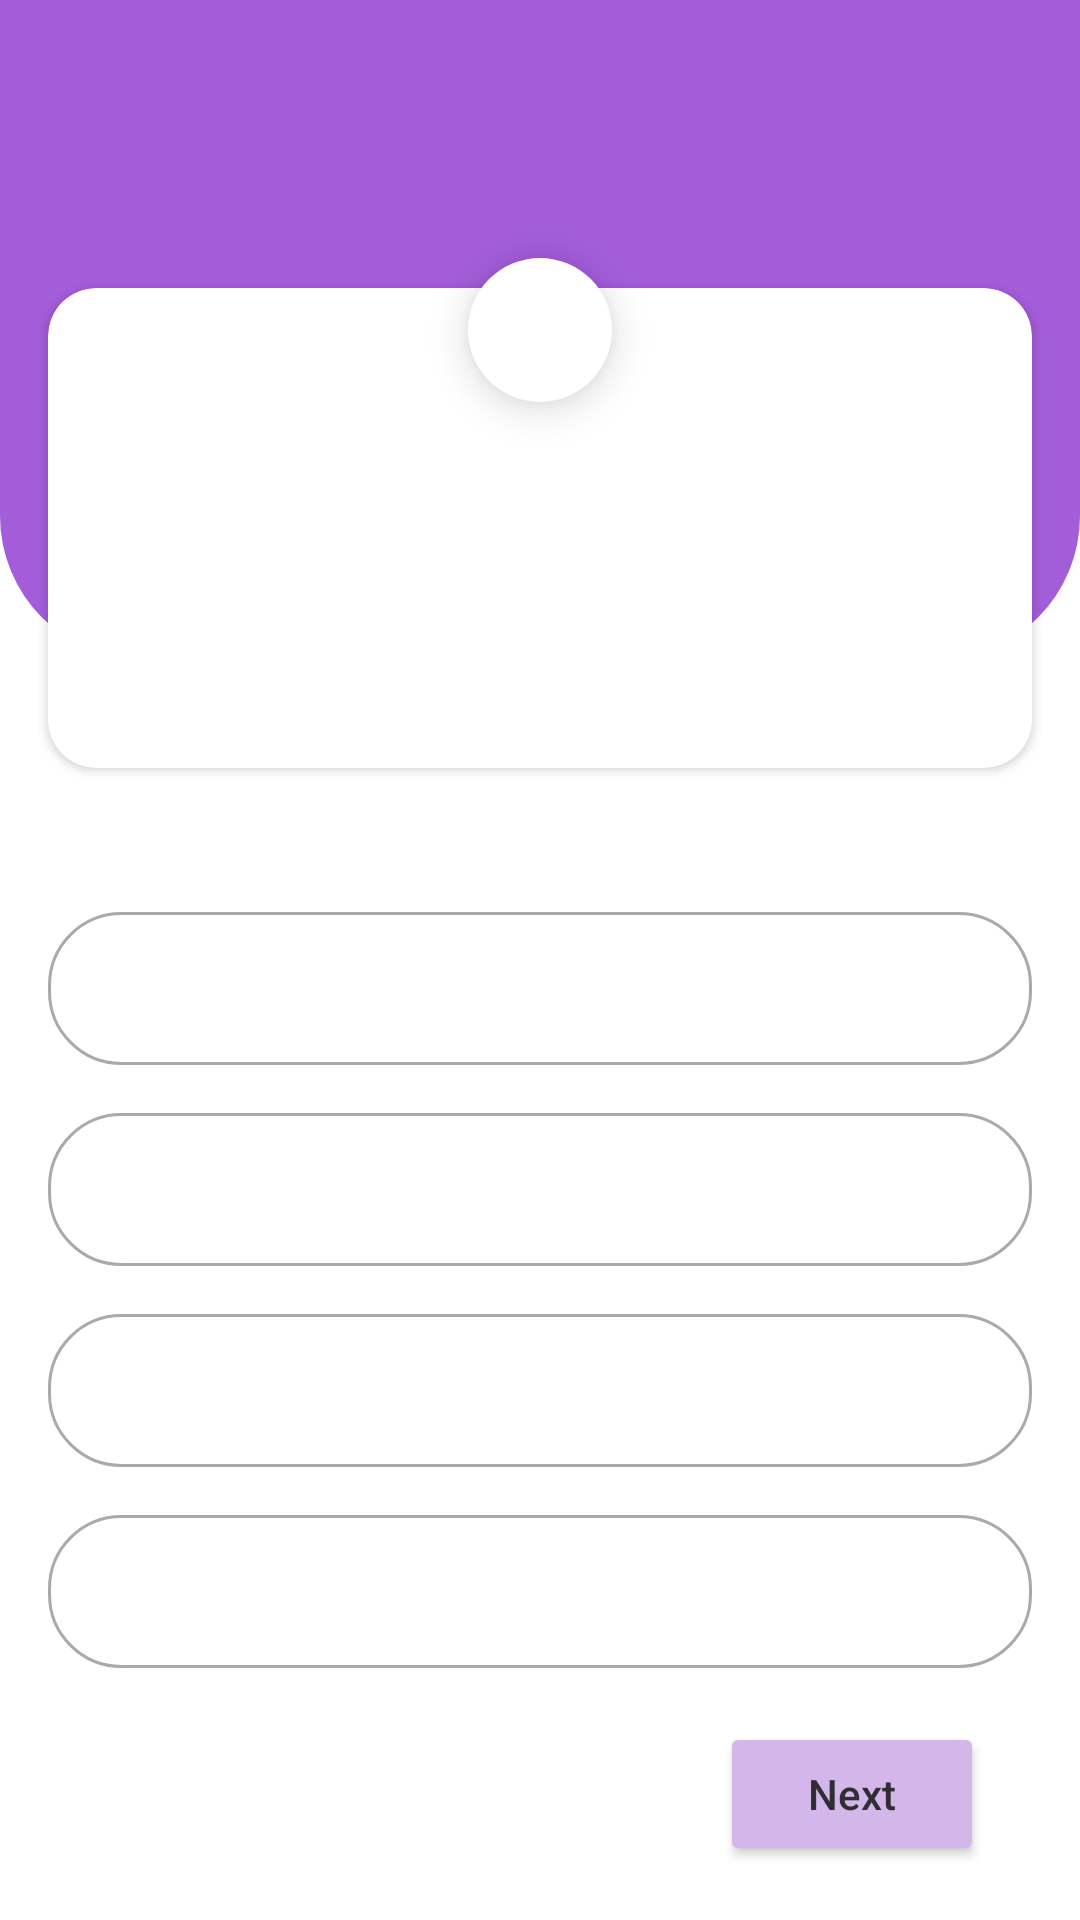

The Android layout XML behind this screen, and the referenced resources:
<!-- AndroidManifest.xml: application theme Theme.TriviaTask -->
<!-- res/layout/fragment_questions.xml -->
<?xml version="1.0" encoding="utf-8"?>
<androidx.constraintlayout.widget.ConstraintLayout xmlns:android="http://schemas.android.com/apk/res/android"
    xmlns:app="http://schemas.android.com/apk/res-auto"
    xmlns:tools="http://schemas.android.com/tools"
    android:layout_width="match_parent"
    android:layout_height="match_parent">

    <View
        android:id="@+id/view"
        android:layout_width="match_parent"
        android:layout_height="220dp"
        android:background="@drawable/background_shape"
        app:layout_constraintEnd_toEndOf="parent"
        app:layout_constraintStart_toStartOf="parent"
        app:layout_constraintTop_toTopOf="parent" />


    <androidx.cardview.widget.CardView
        android:id="@+id/cardView"
        android:layout_width="match_parent"
        android:layout_height="160dp"
        android:layout_marginHorizontal="16dp"
        android:layout_marginTop="96dp"
        android:elevation="16dp"
        android:padding="8dp"
        app:cardCornerRadius="16dp"
        app:layout_constraintEnd_toEndOf="parent"
        app:layout_constraintHorizontal_bias="0.0"
        app:layout_constraintStart_toStartOf="parent"
        app:layout_constraintTop_toTopOf="parent">

        <androidx.constraintlayout.widget.ConstraintLayout
            android:layout_width="match_parent"
            android:layout_height="match_parent">

            <TextView
                android:id="@+id/text_question"
                android:layout_width="match_parent"
                android:layout_height="wrap_content"
                android:gravity="center_horizontal"
                android:maxLines="2"
                android:paddingHorizontal="8dp"
                android:textColor="@color/black"
                android:textSize="14sp"
                android:textStyle="bold"
                app:layout_constraintBottom_toBottomOf="parent"
                app:layout_constraintEnd_toEndOf="parent"
                app:layout_constraintStart_toStartOf="parent"
                app:layout_constraintTop_toTopOf="parent"
                tools:text="what\'s the name of harry potter novelist? hghhghgfhdhfgdfhf" />

        </androidx.constraintlayout.widget.ConstraintLayout>
    </androidx.cardview.widget.CardView>




    <androidx.appcompat.widget.LinearLayoutCompat
        android:id="@+id/answer_linear_layout"
        android:layout_width="match_parent"
        android:layout_height="wrap_content"
        android:orientation="vertical"
        app:layout_constraintTop_toBottomOf="@+id/cardView">
        <TextView
            android:id="@+id/text_first_answer"
            style="@style/text_choice"
            android:layout_width="match_parent"
            android:layout_height="wrap_content"
            android:layout_marginTop="48dp"
            android:background="@drawable/text_background"
            tools:text="something 1"
            android:textColor="@color/black"
            app:layout_constraintEnd_toEndOf="parent"
            app:layout_constraintStart_toStartOf="parent"
            app:layout_constraintTop_toBottomOf="@+id/cardView" />
        <TextView
            android:id="@+id/text_second_answer"
            style="@style/text_choice"
            android:layout_width="match_parent"
            android:layout_height="wrap_content"
            android:layout_marginTop="16dp"
            android:textColor="@color/black"
            android:background="@drawable/text_background"

            tools:text="something 2"
            app:layout_constraintEnd_toEndOf="parent"
            app:layout_constraintStart_toStartOf="parent"
            app:layout_constraintTop_toBottomOf="@+id/text_first_answer" />

        <TextView
            android:id="@+id/text_third_answer"
            style="@style/text_choice"
            android:layout_width="match_parent"
            android:layout_height="wrap_content"
            android:layout_marginTop="16dp"
            android:textColor="@color/black"
            android:background="@drawable/text_background"
            tools:text="something 3"
            app:layout_constraintEnd_toEndOf="parent"
            app:layout_constraintStart_toStartOf="parent"
            app:layout_constraintTop_toBottomOf="@+id/text_second_answer" />

        <TextView
            android:id="@+id/text_fourth_answer"
            style="@style/text_choice"
            android:layout_width="match_parent"
            android:layout_height="wrap_content"
            android:layout_marginTop="16dp"
            android:textColor="@color/black"
            android:background="@drawable/text_background"
            tools:text="something 4"
            app:layout_constraintEnd_toEndOf="parent"
            app:layout_constraintHorizontal_bias="1.0"
            app:layout_constraintStart_toStartOf="parent"
            app:layout_constraintTop_toBottomOf="@+id/text_third_answer" />
    </androidx.appcompat.widget.LinearLayoutCompat>

    <View
        android:id="@+id/view2"
        android:layout_width="48dp"
        android:layout_height="48dp"
        android:elevation="8dp"
        android:background="@drawable/question_number"
        app:layout_constraintBottom_toBottomOf="@+id/view"
        app:layout_constraintEnd_toEndOf="@+id/cardView"
        app:layout_constraintStart_toStartOf="@+id/cardView"
        app:layout_constraintTop_toTopOf="@+id/view" />

    <TextView
        android:id="@+id/text_points"
        android:layout_width="24dp"
        android:layout_height="24dp"
        android:elevation="8dp"
        android:gravity="center"
        android:textColor="@color/purple"
        android:textSize="18sp"
        android:textStyle="bold"
        app:layout_constraintBottom_toBottomOf="@+id/view2"
        app:layout_constraintEnd_toEndOf="@+id/view2"
        app:layout_constraintStart_toStartOf="@+id/view2"
        app:layout_constraintTop_toTopOf="@+id/view2"
        tools:text="1" />
    <Button
        android:id="@+id/button_next"
        android:layout_width="wrap_content"
        android:layout_height="wrap_content"
        android:layout_marginEnd="32dp"
        android:text="@string/next"
        android:textAllCaps="false"
        android:backgroundTint="@color/light_purple"
        android:textColor="#312E33"
        app:layout_constraintBottom_toBottomOf="parent"
        app:layout_constraintEnd_toEndOf="parent"
        app:layout_constraintTop_toBottomOf="@+id/answer_linear_layout" />
    <com.wang.avi.AVLoadingIndicatorView
        android:id="@+id/progress_loading"
        android:layout_width="wrap_content"
        android:layout_height="wrap_content"
        app:layout_constraintBottom_toBottomOf="parent"
        app:layout_constraintEnd_toEndOf="parent"
        app:layout_constraintStart_toStartOf="parent"
        app:layout_constraintTop_toTopOf="parent"
        app:indicatorName="BallSpinFadeLoaderIndicator"
        app:indicatorColor="@color/dark_purple"
        android:visibility="gone"/>
    <ImageView
        android:id="@+id/image_error"
        android:layout_width="128dp"
        android:layout_height="128dp"
        android:src="@drawable/ic_error"
        app:layout_constraintEnd_toEndOf="parent"
        app:layout_constraintStart_toStartOf="parent"
        app:layout_constraintTop_toTopOf="parent"
        app:tint="#f00"
        android:visibility="gone" />
</androidx.constraintlayout.widget.ConstraintLayout>
<!-- resources referenced by this layout -->
<resources>
  <color name="black">#FF000000</color>
  <color name="dark_purple">#A35DD9</color>
  <color name="light_purple">#D3B6EA</color>
  <color name="purple">#a662db</color>
  <!-- drawable background_shape (drawable) -->
  <?xml version="1.0" encoding="utf-8"?>
  <shape xmlns:android="http://schemas.android.com/apk/res/android"
      android:shape="rectangle">
      <solid android:color="@color/dark_purple"/>
      <corners android:bottomRightRadius="48dp" android:bottomLeftRadius="48dp"/>
  
  </shape>
  <!-- drawable question_number (drawable) -->
  <?xml version="1.0" encoding="utf-8"?>
  <shape xmlns:android="http://schemas.android.com/apk/res/android"
      android:shape="rectangle">
      <solid android:color="@color/white"/>
      <corners android:radius="48dp"/>
  
  </shape>
  <!-- drawable text_background (drawable) -->
  <?xml version="1.0" encoding="utf-8"?>
  <shape xmlns:android="http://schemas.android.com/apk/res/android"
      android:shape="rectangle">
      <solid android:color="@color/white"/>
      <corners android:radius="24dp"/>
      <stroke android:color="@android:color/darker_gray" android:width="1dp"/>
  
  </shape>
  <string name="next">Next</string>
  <style name="text_choice" parent="">
          <item name="backgroundTintMode">@color/white</item>
          <item name="android:layout_marginHorizontal" tools:targetApi="o">16dp</item>
          <item name="android:paddingVertical" tools:targetApi="o">16dp</item>
          <item name="cornerSize">50dp</item>
          <item name="color">@color/white</item>
          <item name="android:paddingHorizontal" tools:targetApi="o">16dp</item>
      </style>
  <style name="Theme.TriviaTask" parent="Theme.MaterialComponents.DayNight.NoActionBar">
          
          <item name="colorPrimary">@color/purple_500</item>
          <item name="colorPrimaryVariant">@color/purple_700</item>
          <item name="colorOnPrimary">@color/white</item>
          
          <item name="colorSecondary">@color/teal_200</item>
          <item name="colorSecondaryVariant">@color/teal_700</item>
          <item name="colorOnSecondary">@color/black</item>
          
          <item name="android:statusBarColor" tools:targetApi="lollipop">#7C46A5</item>
          
      </style>
  <color name="white">#FFFFFFFF</color>
  <color name="purple_500">#FF6200EE</color>
  <color name="purple_700">#FF3700B3</color>
  <color name="teal_200">#FF03DAC5</color>
  <color name="teal_700">#FF018786</color>
</resources>
